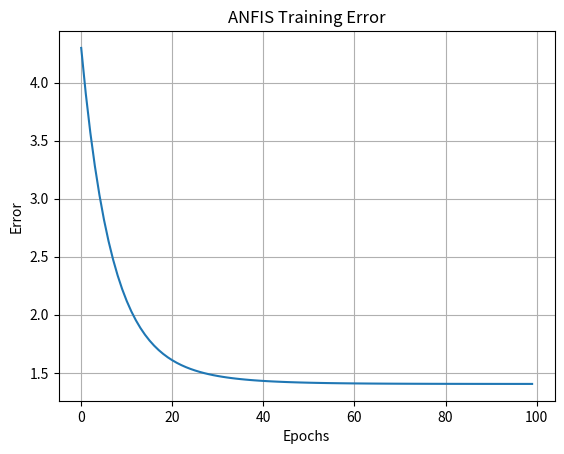

Generate this figure with matplotlib:
import numpy as np
import matplotlib.pyplot as plt

def gaussmf(x, c, sigma):
    return np.exp(-((x - c) ** 2) / (2 * sigma ** 2))

class ANFIS:
    def __init__(self, X, Y):
        self.X = X
        self.Y = Y
        self.n = X.shape[0]

        self.c1, self.s1 = 0.0, 1.0
        self.c2, self.s2 = 1.0, 1.0

        self.p = np.random.rand(2)
        self.q = np.random.rand(2)
        self.r = np.random.rand(2)

        self.errors = []

    def train(self, epochs=100, lr=0.01):
        for _ in range(epochs):
            error_sum = 0
            for i in range(self.n):
                x1, x2 = self.X[i]
                y = self.Y[i]

                mu1 = gaussmf(x1, self.c1, self.s1)
                mu2 = gaussmf(x2, self.c2, self.s2)

                w1, w2 = mu1, mu2

                w1n = w1 / (w1 + w2)
                w2n = w2 / (w1 + w2)

                f1 = self.p[0]*x1 + self.q[0]*x2 + self.r[0]
                f2 = self.p[1]*x1 + self.q[1]*x2 + self.r[1]

                y_pred = w1n*f1 + w2n*f2

                error = y - y_pred
                error_sum += error**2

                self.p += lr * error
                self.q += lr * error
                self.r += lr * error

            self.errors.append(error_sum)

    def predict(self, X):
        out = []
        for x1, x2 in X:
            mu1 = gaussmf(x1, self.c1, self.s1)
            mu2 = gaussmf(x2, self.c2, self.s2)

            w1n = mu1 / (mu1 + mu2)
            w2n = mu2 / (mu1 + mu2)

            f1 = self.p[0]*x1 + self.q[0]*x2 + self.r[0]
            f2 = self.p[1]*x1 + self.q[1]*x2 + self.r[1]

            out.append(w1n*f1 + w2n*f2)

        return np.array(out)

X = np.array([
    [0, 0],
    [0, 1],
    [1, 0],
    [1, 1]
])

Y = np.array([0, 1, 1, 0])

model = ANFIS(X, Y)
model.train(epochs=100, lr=0.01)

print("Actual Output :", Y)
print("Predicted Output :", model.predict(X))

plt.plot(model.errors)
plt.xlabel("Epochs")
plt.ylabel("Error")
plt.title("ANFIS Training Error")
plt.grid()
plt.show()

# Viva one-line explanation
# This program implements an ANFIS to learn input-output mapping using fuzzy logic and neural network concepts.
